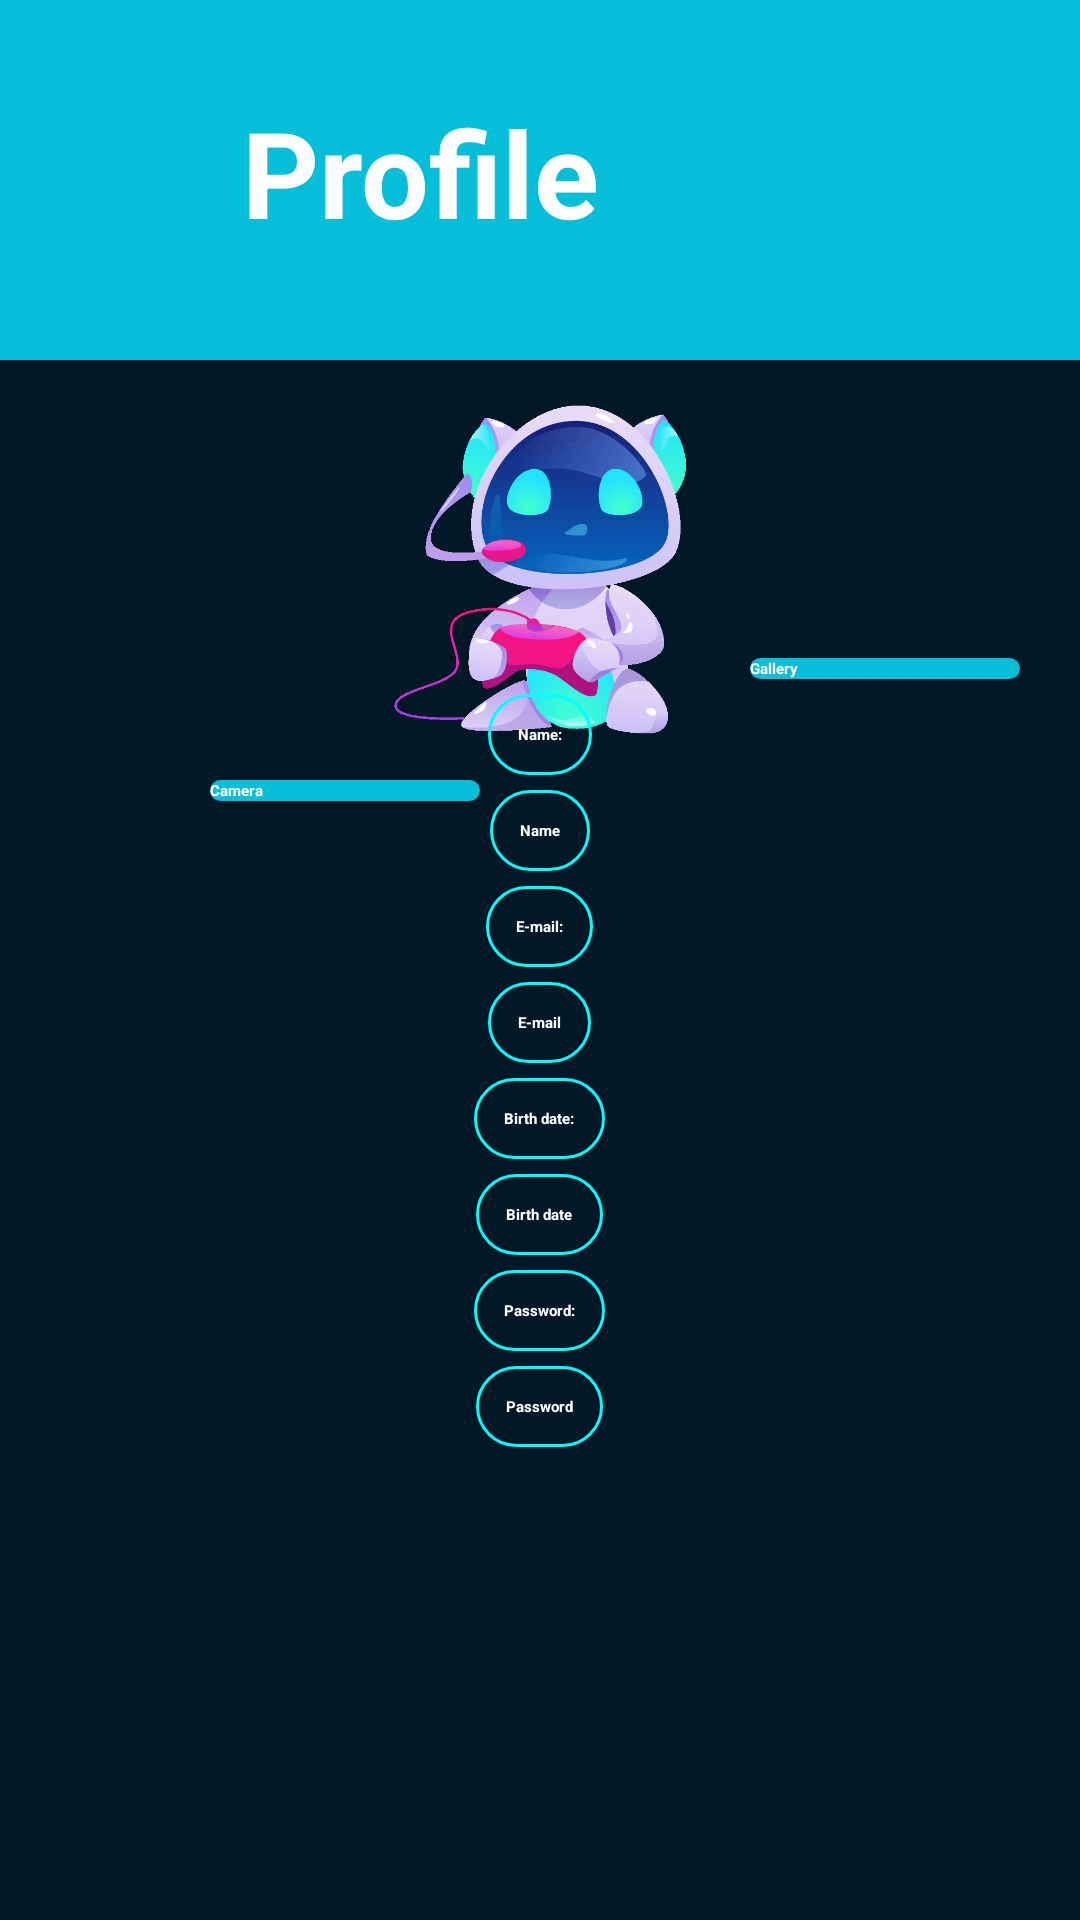

Produce the Android XML layout that renders to this screen, including the resource entries it uses.
<!-- AndroidManifest.xml: application theme Theme.ToolShop -->
<!-- res/layout/fragment_profile.xml -->
<?xml version="1.0" encoding="utf-8"?>
<LinearLayout xmlns:android="http://schemas.android.com/apk/res/android"
    xmlns:app="http://schemas.android.com/apk/res-auto"
    xmlns:tools="http://schemas.android.com/tools"
    android:orientation="vertical"
    android:layout_width="match_parent"
    android:layout_height="match_parent"
    android:id="@+id/profilefragment"
    android:background="@color/colour_darkBlue"
    tools:context=".Views.ui.fragments.ProfileFragment"
    >

    <LinearLayout
        android:layout_width="match_parent"
        android:layout_height="match_parent"
        android:orientation="vertical"
        >

        <RelativeLayout
            android:layout_width="match_parent"
            android:layout_height="wrap_content"
            android:layout_marginLeft="0dp"
            android:layout_marginTop="0dp"
            android:layout_marginRight="0dp"
            android:background="#06BED8">

            <ImageView
                android:layout_width="100dp"
                android:layout_height="120dp"
                android:layout_alignParentRight="true"
                android:layout_marginRight="41dp"
                app:srcCompat="@drawable/perfil">
            </ImageView>

            <TextView
                android:layout_width="280dp"
                android:layout_height="115dp"
                android:gravity="center"
                android:text="Profile"
                android:textColor="@color/white"
                android:textSize="40sp"
                android:textStyle="bold">
            </TextView>
        </RelativeLayout>
        <ImageView
            android:layout_width="140dp"
            android:layout_height="140dp"
            android:id="@+id/photoProfile"
            android:layout_gravity="center"
            android:src="@drawable/perfil"
            />

        <Button
            android:id="@+id/cameraProfile"
            android:layout_width="90dp"
            android:layout_height="wrap_content"

            android:layout_marginLeft="70dp"
            android:background="@drawable/stylo_borde_full"
            android:text="Camera"
            android:textColor="@color/white"
            android:textStyle="bold" />

        <Button
            android:id="@+id/galleryProfile"
            android:layout_width="90dp"
            android:layout_height="wrap_content"
            android:layout_marginLeft="250dp"
            android:layout_marginTop="-48dp"
            android:background="@drawable/stylo_borde_full"
            android:text="Gallery"
            android:textColor="@color/white"
            android:textStyle="bold" />

        <TextView
            android:layout_width="wrap_content"
            android:layout_height="wrap_content"
            android:layout_gravity="center"
            android:layout_marginTop="5dp"
            android:text="Name:"
            android:textColor="@color/white"
            android:textStyle="bold"
            android:background="@drawable/stylo_borde_editext"/>

        <EditText
            android:id="@+id/nameProfile"
            android:layout_width="wrap_content"
            android:layout_height="wrap_content"
            android:layout_gravity="center"
            android:layout_marginTop="5dp"
            android:background="@drawable/stylo_borde_editext"
            android:text="Name"
            android:textColor="@color/white"
            android:textStyle="bold" />

        <TextView
            android:layout_width="wrap_content"
            android:layout_height="wrap_content"
            android:layout_gravity="center"
            android:layout_marginTop="5dp"
            android:text="E-mail:"
            android:textColor="@color/white"
            android:textStyle="bold"
            android:background="@drawable/stylo_borde_editext"/>

        <EditText
            android:id="@+id/emailProfile"
            android:layout_width="wrap_content"
            android:layout_height="wrap_content"
            android:layout_gravity="center"
            android:layout_marginTop="5dp"
            android:background="@drawable/stylo_borde_editext"
            android:text="E-mail"
            android:textColor="@color/white"
            android:textStyle="bold" />

        <TextView
            android:layout_width="wrap_content"
            android:layout_height="wrap_content"
            android:layout_gravity="center"
            android:layout_marginTop="5dp"
            android:text="Birth date:"
            android:textColor="@color/white"
            android:textStyle="bold"
            android:background="@drawable/stylo_borde_editext"/>

        <EditText
            android:id="@+id/birthProfile"
            android:layout_width="wrap_content"
            android:layout_height="wrap_content"
            android:layout_gravity="center"
            android:layout_marginTop="5dp"
            android:background="@drawable/stylo_borde_editext"
            android:inputType="date"
            android:text="Birth date"
            android:textColor="@color/white"
            android:textStyle="bold" />

        <TextView
            android:layout_width="wrap_content"
            android:layout_height="wrap_content"
            android:layout_gravity="center"
            android:layout_marginTop="5dp"
            android:text="Password:"
            android:textColor="@color/white"
            android:textStyle="bold"
            android:background="@drawable/stylo_borde_editext" />

        <EditText
            android:id="@+id/passwordProfile"
            android:layout_width="wrap_content"
            android:layout_height="wrap_content"
            android:layout_gravity="center"
            android:layout_marginTop="5dp"
            android:background="@drawable/stylo_borde_editext"
            android:inputType="date"
            android:text="Password"
            android:textColor="@color/white"
            android:textStyle="bold" />
    </LinearLayout>

</LinearLayout>
<!-- resources referenced by this layout -->
<resources>
  <color name="colour_darkBlue">#021826</color>
  <color name="white">#FFFFFFFF</color>
  <!-- drawable perfil: gif bitmap (drawable, 47117 bytes) -->
  <!-- drawable stylo_borde_editext (drawable) -->
  <?xml version="1.0" encoding="utf-8"?>
  <shape xmlns:android="http://schemas.android.com/apk/res/android" android:shape="rectangle">
  
      <stroke
          android:width="1sp"
          android:color="#00FFFF">
      </stroke>
      <padding
          android:bottom="10sp"
          android:left="10sp"
          android:right="10sp"
          android:top="10sp">
      </padding>
      <corners
          android:radius="25dp">
      </corners>
  </shape>
  <!-- drawable stylo_borde_full (drawable) -->
  <?xml version="1.0" encoding="utf-8"?>
  <shape xmlns:android="http://schemas.android.com/apk/res/android">
  
      <solid android:color="#06BED8"></solid>
      <corners android:radius="25dp"></corners>
  </shape>
  <style name="Theme.ToolShop" parent="Theme.AppCompat.Light.DarkActionBar">
          
          <item name="colorPrimary">@color/colour_lightGreen</item>
          <item name="colorPrimaryDark">#8EEAB3</item>
          <item name="colorAccent">@color/teal_200</item>
          
      </style>
  <color name="colour_lightGreen">#42CE8E</color>
  <color name="teal_200">#FF03DAC5</color>
</resources>
